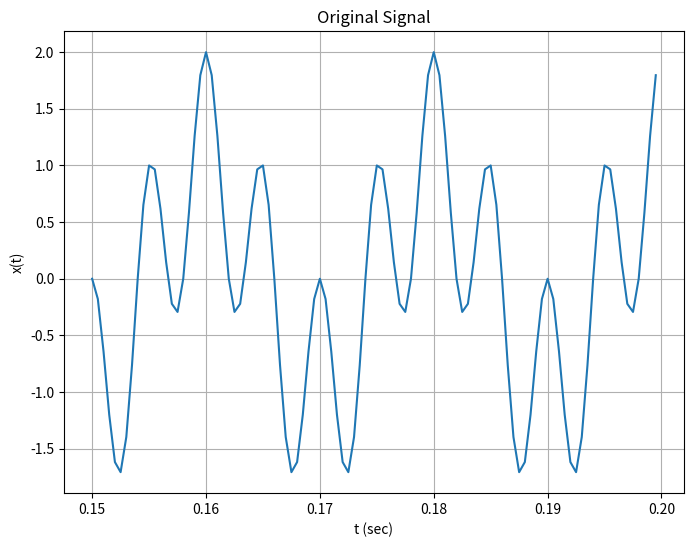
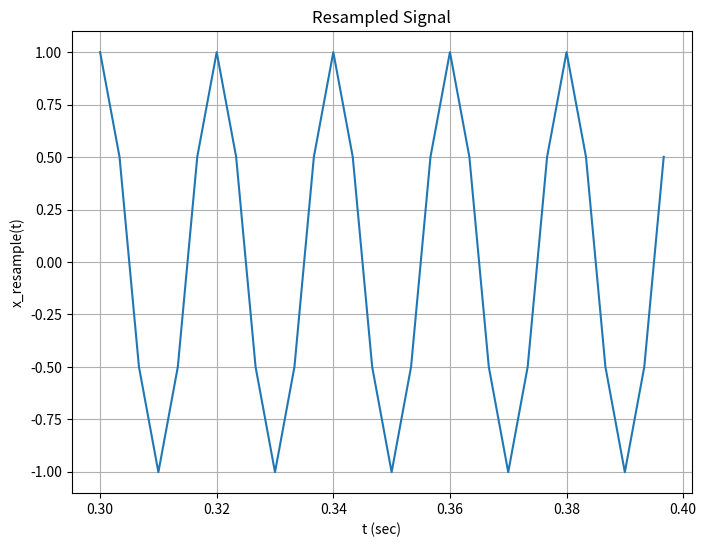

Write Python code to recreate these figures, in order.
'''
    Sample Rate Change

'''
import numpy as np
import scipy.signal as sig
import matplotlib.pyplot as plt

Fs = 2000
N = 5000
f1 = 50
f2 = 200
t = np.arange(N) / Fs
x = np.cos(2*np.pi*f1*t) + np.cos(2*np.pi*f2*t)
plt.figure(figsize=(8,6))
plt.plot(t[300:400],x[300:400])
plt.grid()
plt.xlabel('t (sec)')
plt.ylabel('x(t)')
plt.title('Original Signal')

# Resample to 300 Hz, Fs1/Fs = 3/10
Fs1 = 300
x_resample = sig.resample_poly(x,up = 3, down = 20)
N1 = len(x_resample)
t1 = np.arange(N1) / Fs1

plt.figure(figsize=(8,6))
plt.plot(t1[90:120],x_resample[90:120])
plt.grid()
plt.xlabel('t (sec)')
plt.ylabel('x_resample(t)')
plt.title('Resampled Signal')

plt.show()
